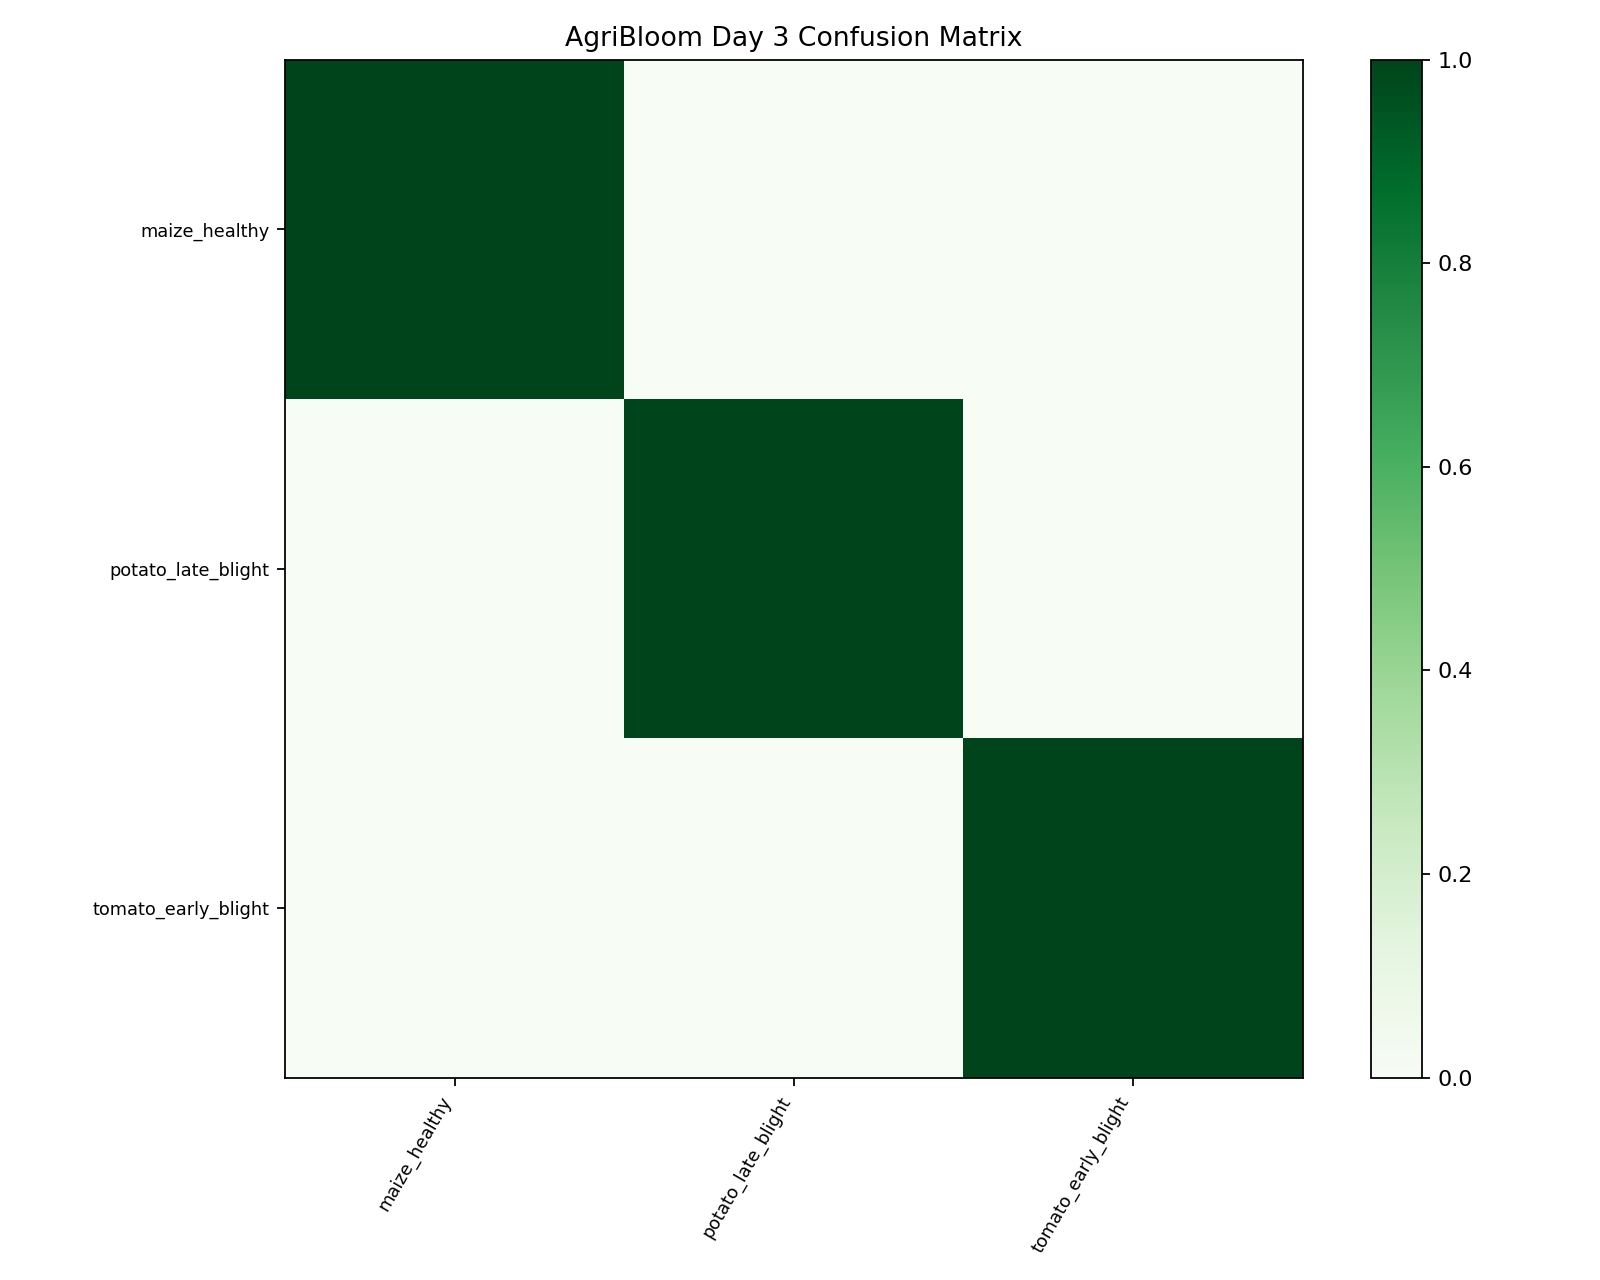

Source data for this figure (header and first rows):
, maize_healthy, potato_late_blight, tomato_early_blight
maize_healthy, 1, 0, 0
potato_late_blight, 0, 1, 0
tomato_early_blight, 0, 0, 1
